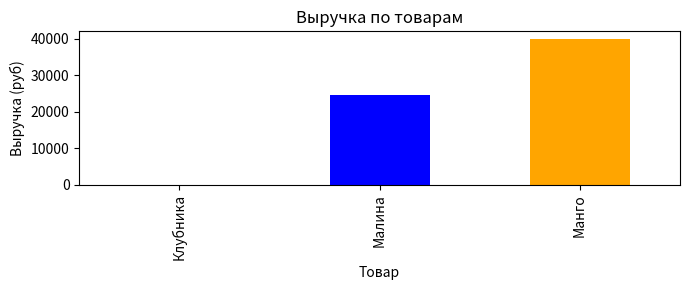

The script that saved this image:
import pandas as pd
import matplotlib.pyplot as plt

# Создание DataFrame с тестовыми данными
data = {
    'Товар': ['Клубника', 'Малина', 'Манго'],
    'Цена': [None, 350, 100],
    'Количество': [200, 70, 400]
}

df = pd.DataFrame(data)
print("Исходные данные:")
print(df)

# Заполнение пропусков медиан.зн
median_price = df['Цена'].median()
df['Цена'].fillna(median_price, inplace=True)

# Удаление выбросов
df = df[(df['Количество'] >= 1) & (df['Количество'] <= 1000)]

# Новый столбец
df['Общая_стоимость'] = df['Цена'] * df['Количество']

# Группировка
revenue_by_product = df.groupby('Товар')['Общая_стоимость'].sum()

print("\nВыручка по товарам:")
print(revenue_by_product)

# График
plt.figure(figsize=(7, 3))
revenue_by_product.plot(kind='bar', color=['red', 'blue', 'orange', 'yellow'])
plt.title('Выручка по товарам')
plt.xlabel('Товар')
plt.ylabel('Выручка (руб)')
plt.tight_layout()
plt.show()
